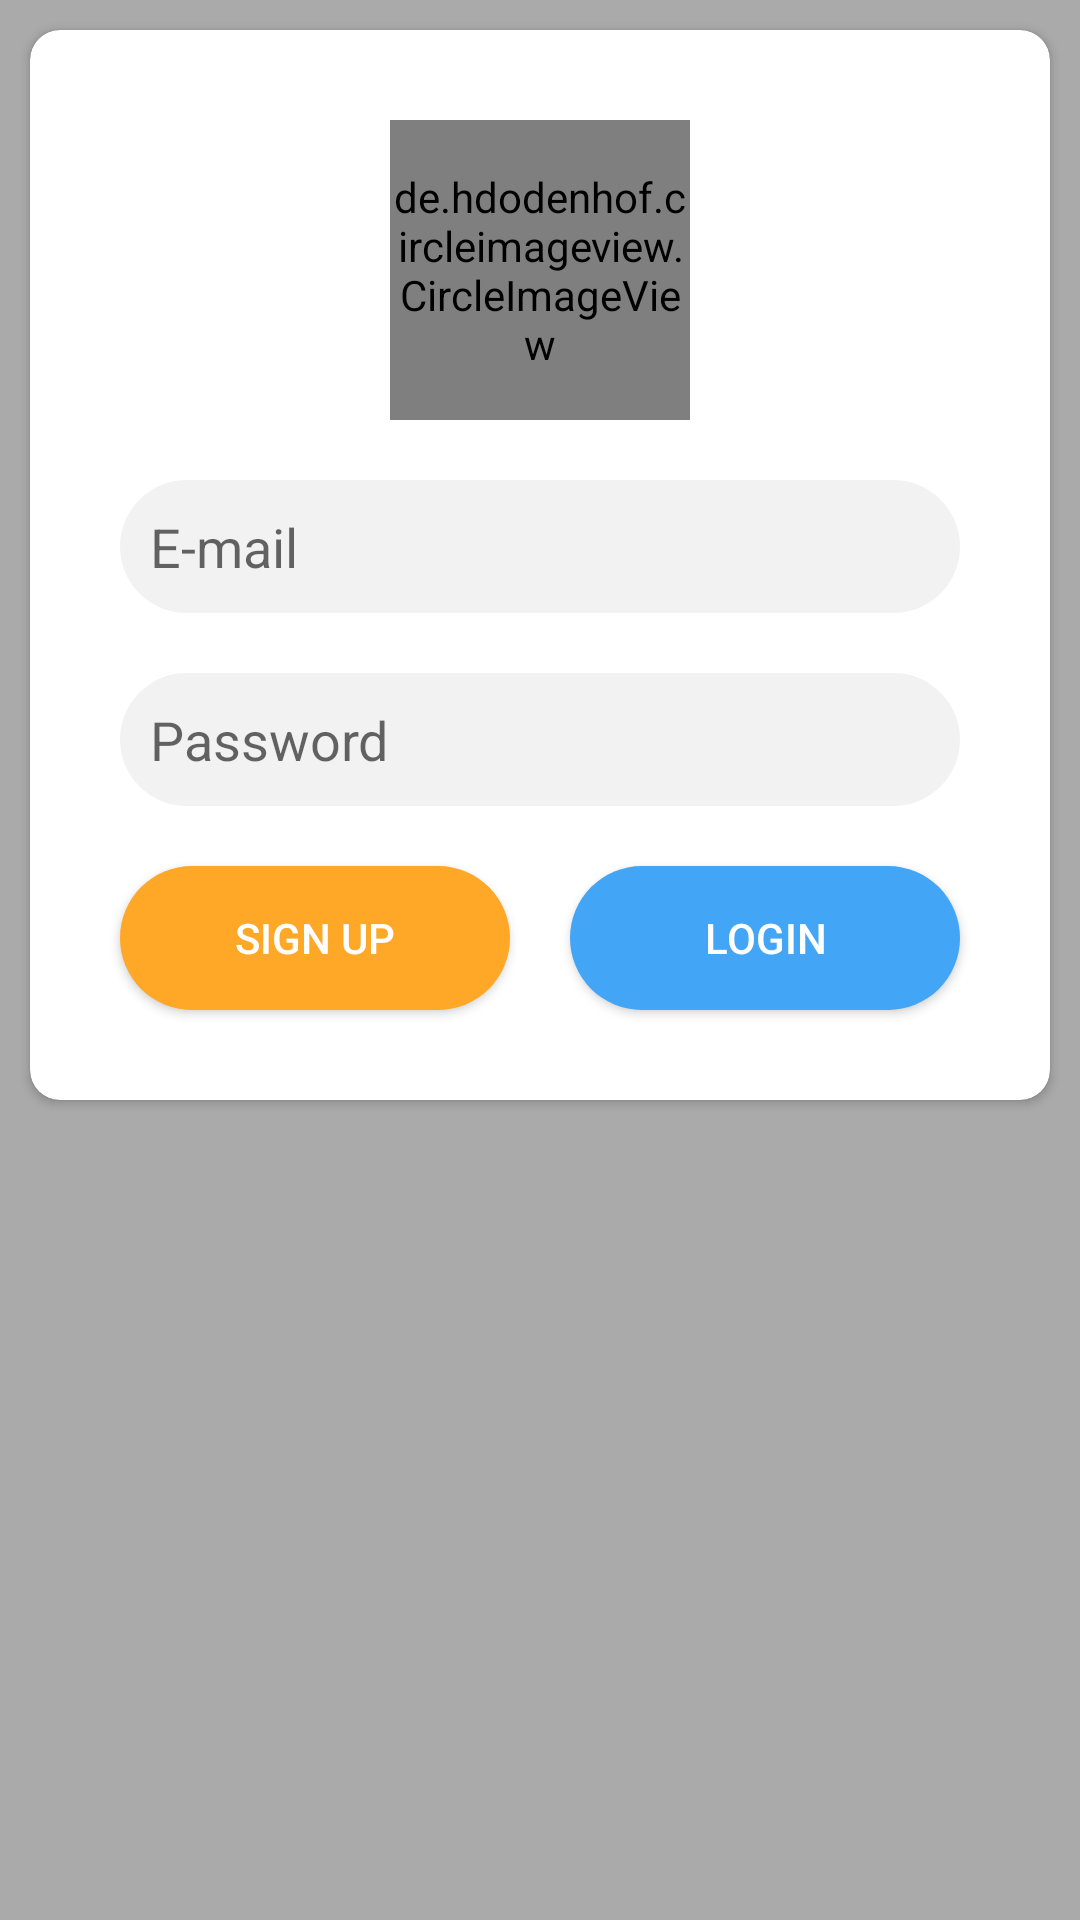

Here is an Android app screen rendered from its layout file. Give the layout XML and the strings, colors and styles it references.
<!-- AndroidManifest.xml: application theme Theme.SmartWindowsApp -->
<!-- res/layout/activity_login.xml -->
<?xml version="1.0" encoding="utf-8"?>
<RelativeLayout xmlns:android="http://schemas.android.com/apk/res/android"
    xmlns:app="http://schemas.android.com/apk/res-auto"
    xmlns:tools="http://schemas.android.com/tools"
    android:layout_width="match_parent"
    android:layout_height="match_parent"
    tools:context=".MainActivity"
    android:background="@android:color/darker_gray">

    <androidx.cardview.widget.CardView
        android:layout_width="match_parent"
        android:layout_height="wrap_content"
        android:layout_margin="10dp"
        app:cardCornerRadius="10dp"
        >

        <LinearLayout
            android:layout_width="match_parent"
            android:layout_height="wrap_content"
            android:layout_marginStart="20dp"
            android:layout_marginTop="20dp"
            android:layout_marginEnd="20dp"
            android:layout_marginBottom="20dp"
            android:gravity="center"
            android:orientation="vertical">

            <de.hdodenhof.circleimageview.CircleImageView
                android:id="@+id/iv_profileImage"
                android:layout_width="100dp"
                android:layout_height="100dp"
                android:layout_margin="10dp"
                android:src="@drawable/ic_launcher_background" />

            <EditText
                android:id="@+id/et_emailLogin"
                android:layout_width="match_parent"
                android:layout_height="wrap_content"
                android:layout_margin="10dp"
                android:background="@drawable/round_buttons"
                android:backgroundTint="#F2F2F2"
                android:hint="E-mail"
                android:inputType="textEmailAddress"
                android:padding="10dp" />

            <EditText
                android:id="@+id/et_passwordLogin"
                android:layout_width="match_parent"
                android:layout_height="wrap_content"
                android:layout_margin="10dp"
                android:background="@drawable/round_buttons"
                android:backgroundTint="#F2F2F2"
                android:hint="Password"
                android:inputType="textPassword"
                android:padding="10dp" />

            <LinearLayout
                android:layout_width="match_parent"
                android:layout_height="wrap_content"
                android:orientation="horizontal">

                <Button
                    android:id="@+id/btn_register"
                    android:layout_width="0dp"
                    android:layout_height="wrap_content"
                    android:layout_margin="10dp"
                    android:layout_weight="1"
                    android:background="@drawable/round_buttons"
                    android:backgroundTint="#FFA726"
                    android:text="Sign up"
                    android:textColor="@android:color/white" />

                <Button
                    android:id="@+id/btn_login"
                    android:layout_width="0dp"
                    android:layout_height="wrap_content"
                    android:layout_margin="10dp"
                    android:layout_weight="1"
                    android:background="@drawable/round_buttons"
                    android:backgroundTint="#42A5F5"
                    android:text="Login"
                    android:textColor="@android:color/white" />

            </LinearLayout>
        </LinearLayout>

    </androidx.cardview.widget.CardView>

</RelativeLayout>
<!-- resources referenced by this layout -->
<resources>
  <!-- drawable round_buttons (drawable) -->
  <?xml version="1.0" encoding="utf-8"?>
  <shape xmlns:android="http://schemas.android.com/apk/res/android">
      <corners android:radius="24dp" />
      <solid android:color="#FF3700B3" />
  </shape>
  <style name="Theme.SmartWindowsApp" parent="Theme.MaterialComponents.DayNight.DarkActionBar">
          
          <item name="colorPrimary">@color/colorAccent</item>
          <item name="colorPrimaryVariant">@color/colorAccent</item>
          <item name="colorOnPrimary">@color/white</item>
          
          <item name="colorSecondary">@color/colorPrimary</item>
          <item name="colorSecondaryVariant">@color/colorPrimary</item>
          <item name="colorOnSecondary">@color/black</item>
          
          <item name="android:statusBarColor" tools:targetApi="l">?attr/colorPrimaryVariant</item>
          
      </style>
  <color name="colorAccent">#FF5722</color>
  <color name="white">#FFFFFFFF</color>
  <color name="colorPrimary">#FF5722</color>
  <color name="black">#FF000000</color>
</resources>
